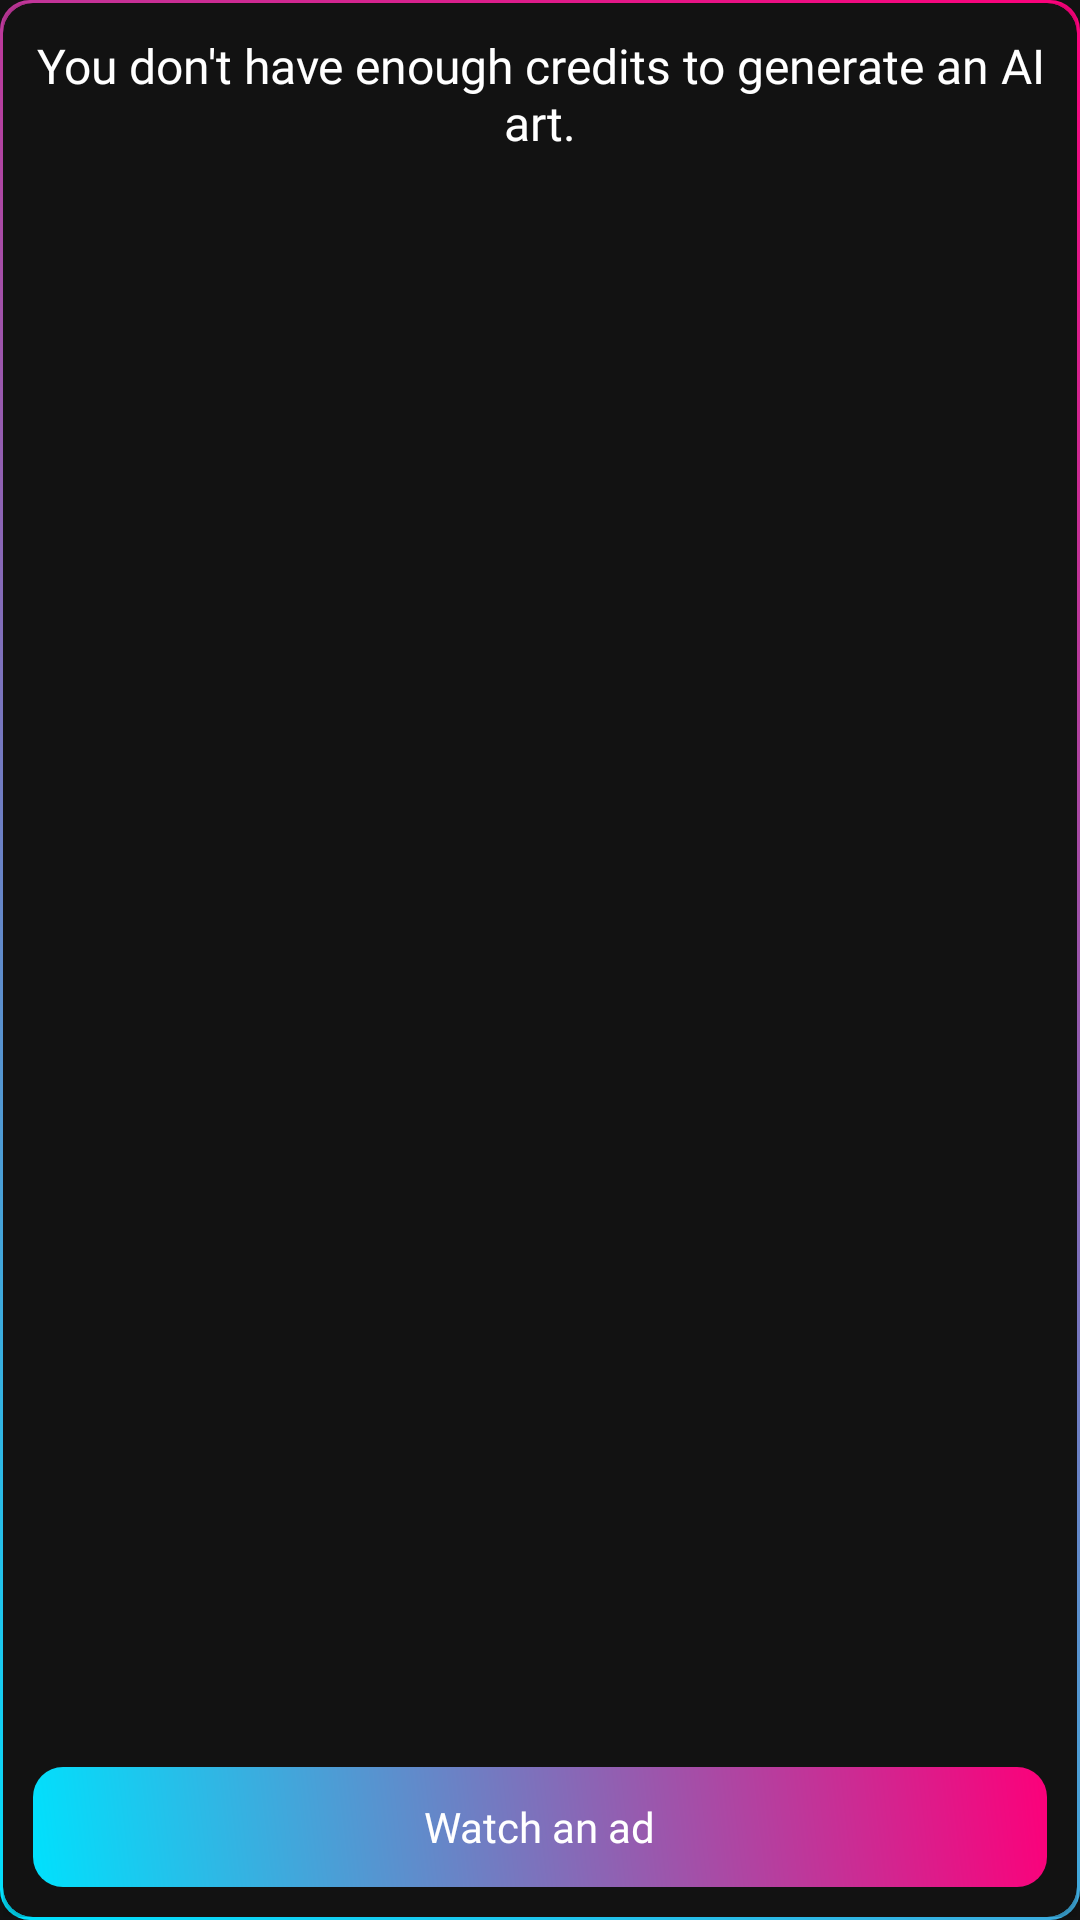

Layout XML and referenced resources for this Android screen:
<!-- AndroidManifest.xml: application theme Theme.PixoAI -->
<!-- res/layout/less_credits_pop_up.xml -->
<?xml version="1.0" encoding="utf-8"?>
<RelativeLayout xmlns:android="http://schemas.android.com/apk/res/android"
    android:layout_width="match_parent"
    android:layout_height="match_parent"
    xmlns:app="http://schemas.android.com/apk/res-auto"
    android:background="@color/dark_theme">
    <RelativeLayout
        android:layout_width="match_parent"
        android:layout_height="match_parent"
        android:padding="1dp"
        android:background="@drawable/gradient1">
        <androidx.cardview.widget.CardView
            android:layout_width="match_parent"
            android:layout_height="match_parent"
            app:cardCornerRadius="10dp"
            android:backgroundTint="@color/dark_theme">

            <RelativeLayout
                android:layout_width="match_parent"
                android:layout_height="match_parent"
                android:paddingHorizontal="10dp"
                android:paddingVertical="10dp">
                <TextView
                    android:layout_width="match_parent"
                    android:layout_height="wrap_content"
                    android:text="You don't have enough credits to generate an AI art."
                    android:gravity="center"
                    android:breakStrategy="high_quality"
                    android:textColor="@color/white"
                    android:fontFamily="@font/poppins"
                    android:textSize="16sp"
                    android:layout_alignParentTop="true"/>

                <RelativeLayout
                    android:layout_width="match_parent"
                    android:layout_height="wrap_content"
                    android:layout_alignParentBottom="true">

                    <RelativeLayout
                        android:id="@+id/watch_an_ad"
                        android:layout_width="match_parent"
                        android:layout_height="40dp"
                        android:background="@drawable/gradient1"
                        android:layout_centerInParent="true">

                        <TextView
                            android:layout_width="wrap_content"
                            android:layout_height="wrap_content"
                            android:layout_centerInParent="true"
                            android:fontFamily="@font/poppins"
                            android:text="Watch an ad"
                            android:textColor="@color/white"
                            android:textSize="14sp" />
                    </RelativeLayout>



                </RelativeLayout>
            </RelativeLayout>

        </androidx.cardview.widget.CardView>
    </RelativeLayout>
</RelativeLayout>
<!-- resources referenced by this layout -->
<resources>
  <color name="dark_theme">#121212</color>
  <color name="white">#FFFFFFFF</color>
  <!-- drawable gradient1 (drawable) -->
  <?xml version="1.0" encoding="utf-8"?>
  <shape xmlns:android="http://schemas.android.com/apk/res/android">
      <gradient android:startColor="#00E1FD"
          android:endColor="#FC007A"
          android:angle="45"/>
      <corners android:radius="10dp"/>
  </shape>
  <style name="Theme.PixoAI" parent="Base.Theme.PixoAI" />
  <style name="Base.Theme.PixoAI" parent="Theme.Material3.DayNight.NoActionBar">
          
          
          <item name="android:statusBarColor">@color/dark_theme</item>
          <item name="android:windowIsTranslucent">true</item>
      </style>
</resources>
